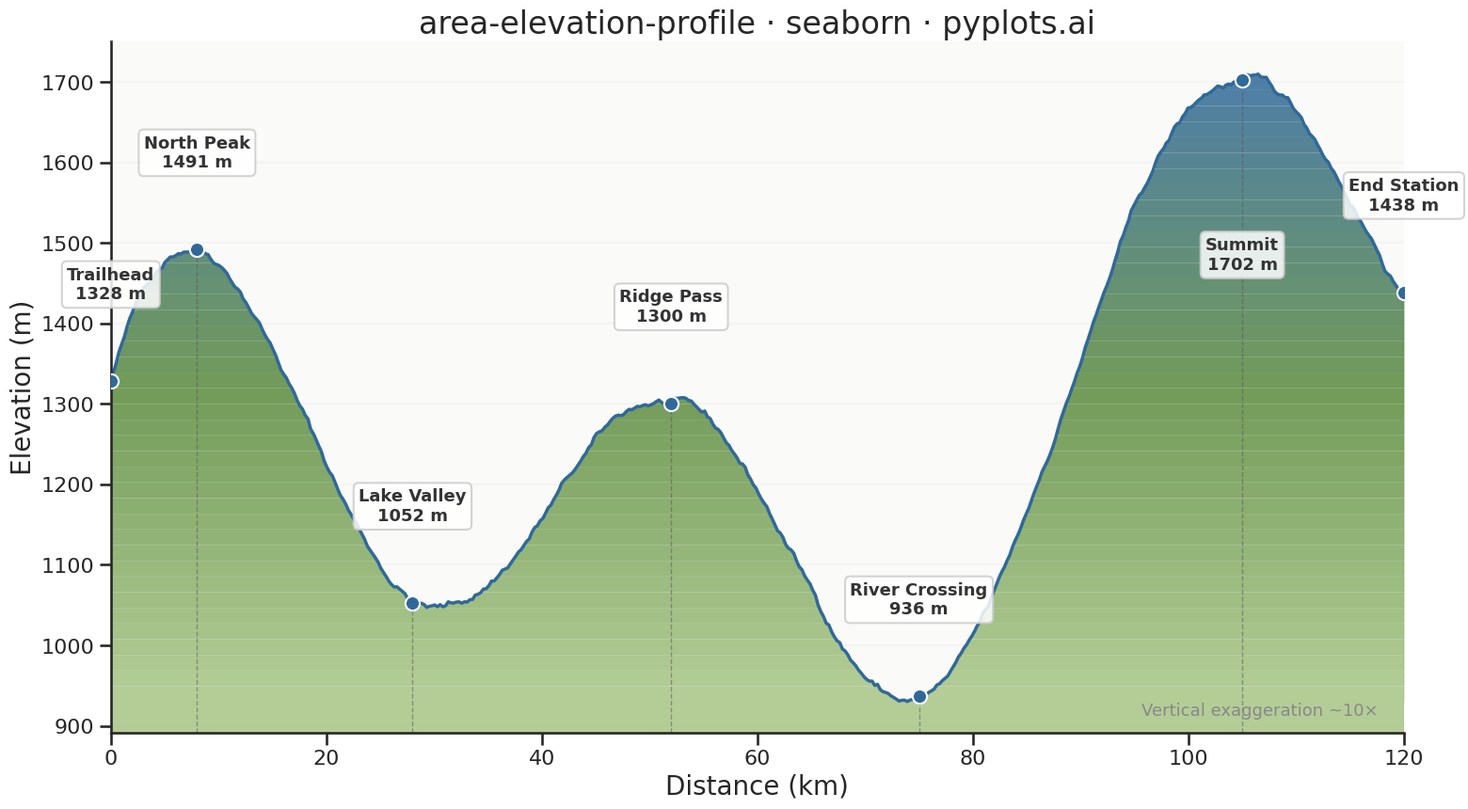

The matplotlib source for this figure:
""" pyplots.ai
area-elevation-profile: Terrain Elevation Profile Along Transect
Library: seaborn 0.13.2 | Python 3.14.3
Quality: 88/100 | Created: 2026-03-15
"""

import matplotlib.pyplot as plt
import numpy as np
import pandas as pd
import seaborn as sns


# Seaborn theming and context for consistent styling
sns.set_theme(
    style="ticks",
    rc={"axes.facecolor": "#fafaf8", "figure.facecolor": "white", "grid.color": "#dddddd", "grid.linewidth": 0.8},
)
sns.set_context("talk", font_scale=1.1, rc={"lines.linewidth": 2.5})

# Data
np.random.seed(42)

total_distance = 120
n_points = 480
distance = np.linspace(0, total_distance, n_points)

base_profile = (
    800
    + 600 * np.sin(distance / total_distance * np.pi * 0.8)
    + 400 * np.sin(distance / total_distance * np.pi * 2.5 + 0.5)
    + 200 * np.sin(distance / total_distance * np.pi * 5 + 1.2)
    + 150 * np.cos(distance / total_distance * np.pi * 3.8)
)
noise = np.cumsum(np.random.normal(0, 2, n_points))
noise -= np.linspace(noise[0], noise[-1], n_points)
elevation = base_profile + noise
elevation = np.clip(elevation, 400, None)

df = pd.DataFrame({"distance_km": distance, "elevation_m": elevation})

landmarks = pd.DataFrame(
    {
        "name": ["Trailhead", "North Peak", "Lake Valley", "Ridge Pass", "River Crossing", "Summit", "End Station"],
        "distance_km": [0.0, 8.0, 28.0, 52.0, 75.0, 105.0, 120.0],
    }
)
landmark_elevations = []
for d in landmarks["distance_km"]:
    idx = np.argmin(np.abs(distance - d))
    landmark_elevations.append(elevation[idx])
landmarks["elevation_m"] = landmark_elevations

# Build gradient fill data using seaborn color palette
gradient_colors = sns.color_palette("blend:#a8c686,#5a8a3c,#306998", n_colors=40)
elev_min_val, elev_max_val = elevation.min(), elevation.max()
elev_range = elev_max_val - elev_min_val

# Segment the profile by elevation for gradient coloring
n_bands = len(gradient_colors)
segment_rows = []
for i in range(n_bands):
    frac = i / n_bands
    band_low = elev_min_val + frac * elev_range
    band_high = elev_min_val + (i + 1) / n_bands * elev_range
    segment_rows.append({"band": i, "frac": frac, "band_low": band_low, "band_high": band_high})
segments_df = pd.DataFrame(segment_rows)

# Plot
fig, ax = plt.subplots(figsize=(16, 9))

# Gradient terrain fill
y_min = elev_min_val - 0.05 * elev_range
for _, seg in segments_df.iterrows():
    clipped = np.clip(elevation, seg["band_low"], seg["band_high"])
    bottom = np.full_like(distance, seg["band_low"])
    ax.fill_between(distance, bottom, clipped, color=gradient_colors[int(seg["band"])], alpha=0.85, linewidth=0)
ax.fill_between(
    distance, y_min, np.full_like(distance, elev_min_val), color=gradient_colors[0], alpha=0.85, linewidth=0
)

# Profile line using seaborn lineplot
sns.lineplot(data=df, x="distance_km", y="elevation_m", ax=ax, color="#306998", linewidth=2.5, legend=False)

# Landmark markers using seaborn scatterplot
sns.scatterplot(
    data=landmarks,
    x="distance_km",
    y="elevation_m",
    ax=ax,
    color="#306998",
    s=120,
    edgecolor="white",
    linewidth=1.5,
    zorder=5,
    legend=False,
)

# Landmark annotations
for _, lm in landmarks.iterrows():
    ax.vlines(lm["distance_km"], y_min, lm["elevation_m"], color="#555555", linewidth=1, linestyle="--", alpha=0.5)
    label_text = f"{lm['name']}\n{int(lm['elevation_m'])} m"
    y_offset = 60 if lm["elevation_m"] < (elev_max_val - 200) else -120
    ax.annotate(
        label_text,
        xy=(lm["distance_km"], lm["elevation_m"]),
        xytext=(0, y_offset),
        textcoords="offset points",
        fontsize=13,
        fontweight="bold",
        color="#333333",
        ha="center",
        va="bottom" if y_offset > 0 else "top",
        bbox={"boxstyle": "round,pad=0.3", "facecolor": "white", "edgecolor": "#cccccc", "alpha": 0.85},
    )

# Style using seaborn utilities
ax.set_xlabel("Distance (km)", fontsize=20)
ax.set_ylabel("Elevation (m)", fontsize=20)
ax.set_title("area-elevation-profile · seaborn · pyplots.ai", fontsize=24, fontweight="medium")
ax.tick_params(axis="both", labelsize=16)
sns.despine(ax=ax)
ax.yaxis.grid(True, alpha=0.2)
ax.set_xlim(0, total_distance)
ax.set_ylim(bottom=y_min)

ax.text(
    0.98,
    0.02,
    "Vertical exaggeration ~10×",
    transform=ax.transAxes,
    fontsize=13,
    color="#888888",
    ha="right",
    va="bottom",
)

plt.tight_layout()
plt.savefig("plot.png", dpi=300, bbox_inches="tight")
